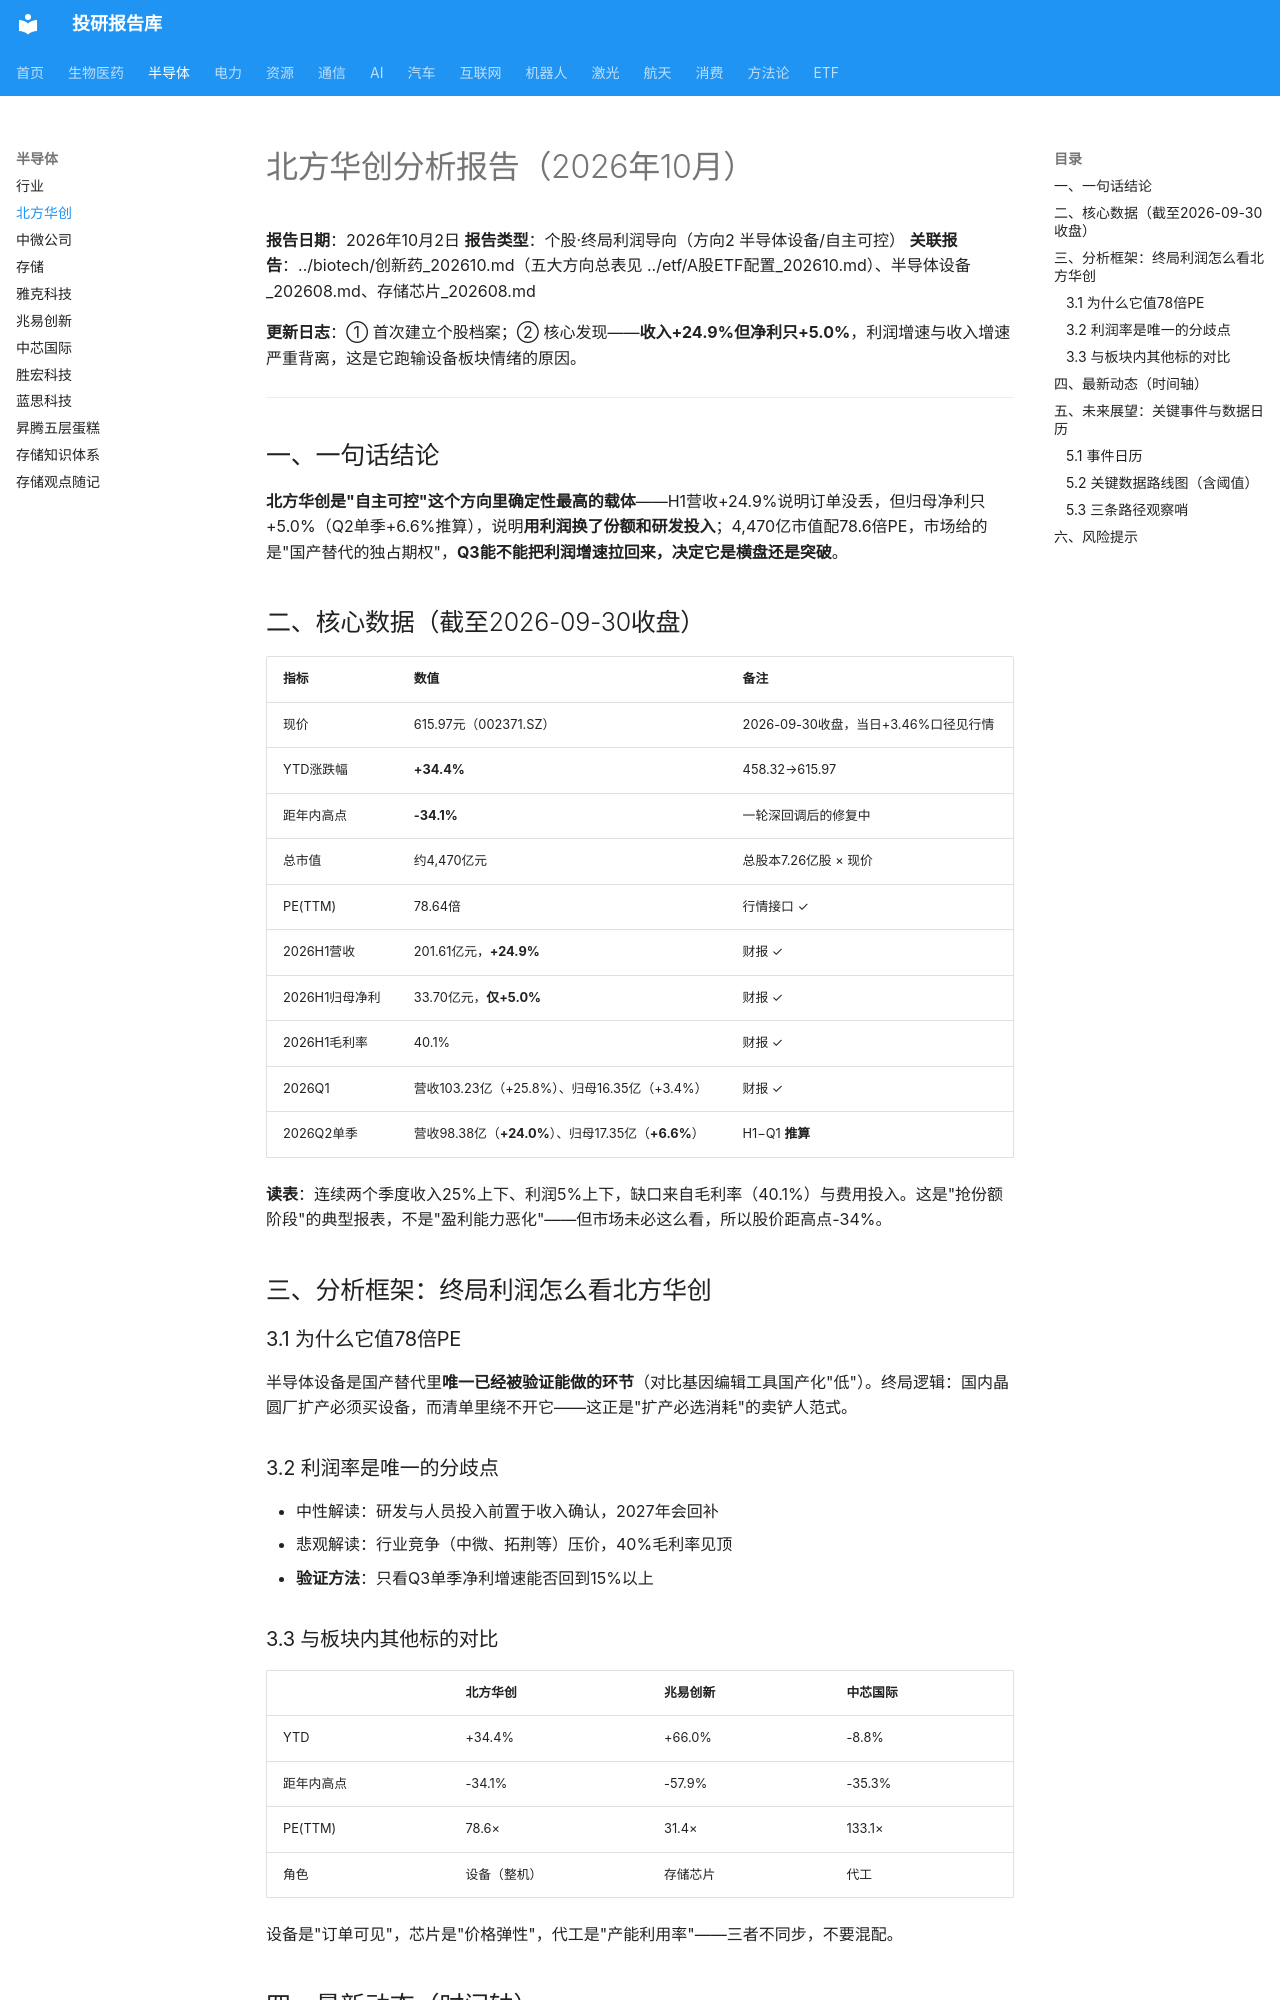

repository: zyxdtk/research · page: sectors/semiconductor/北方华创_202610/index.html · generator: mkdocs

# 北方华创分析报告（2026年10月）

**报告日期**：2026年10月2日
**报告类型**：个股·终局利润导向（方向2 半导体设备/自主可控）
**关联报告**：../biotech/创新药_202610.md（五大方向总表见 ../etf/A股ETF配置_202610.md）、半导体设备_202608.md、存储芯片_202608.md

**更新日志**：① 首次建立个股档案；② 核心发现——**收入+24.9%但净利只+5.0%**，利润增速与收入增速严重背离，这是它跑输设备板块情绪的原因。

---

## 一、一句话结论

**北方华创是"自主可控"这个方向里确定性最高的载体**——H1营收+24.9%说明订单没丢，但归母净利只+5.0%（Q2单季+6.6%推算），说明**用利润换了份额和研发投入**；4,470亿市值配78.6倍PE，市场给的是"国产替代的独占期权"，**Q3能不能把利润增速拉回来，决定它是横盘还是突破**。

## 二、核心数据（截至2026-09-30收盘）

| 指标 | 数值 | 备注 |
|------|------|------|
| 现价 | 615.97元（002371.SZ） | 2026-09-30收盘，当日+3.46%口径见行情 |
| YTD涨跌幅 | **+34.4%** | 458.32→615.97 |
| 距年内高点 | **-34.1%** | 一轮深回调后的修复中 |
| 总市值 | 约4,470亿元 | 总股本7.26亿股 × 现价 |
| PE(TTM) | 78.64倍 | 行情接口 ✓ |
| 2026H1营收 | 201.61亿元，**+24.9%** | 财报 ✓ |
| 2026H1归母净利 | 33.70亿元，**仅+5.0%** | 财报 ✓ |
| 2026H1毛利率 | 40.1% | 财报 ✓ |
| 2026Q1 | 营收103.23亿（+25.8%）、归母16.35亿（+3.4%） | 财报 ✓ |
| 2026Q2单季 | 营收98.38亿（**+24.0%**）、归母17.35亿（**+6.6%**） | H1−Q1 **推算** |

**读表**：连续两个季度收入25%上下、利润5%上下，缺口来自毛利率（40.1%）与费用投入。这是"抢份额阶段"的典型报表，不是"盈利能力恶化"——但市场未必这么看，所以股价距高点-34%。

## 三、分析框架：终局利润怎么看北方华创

### 3.1 为什么它值78倍PE
半导体设备是国产替代里**唯一已经被验证能做的环节**（对比基因编辑工具国产化"低"）。终局逻辑：国内晶圆厂扩产必须买设备，而清单里绕不开它——这正是"扩产必选消耗"的卖铲人范式。

### 3.2 利润率是唯一的分歧点
- 中性解读：研发与人员投入前置于收入确认，2027年会回补
- 悲观解读：行业竞争（中微、拓荆等）压价，40%毛利率见顶
- **验证方法**：只看Q3单季净利增速能否回到15%以上
